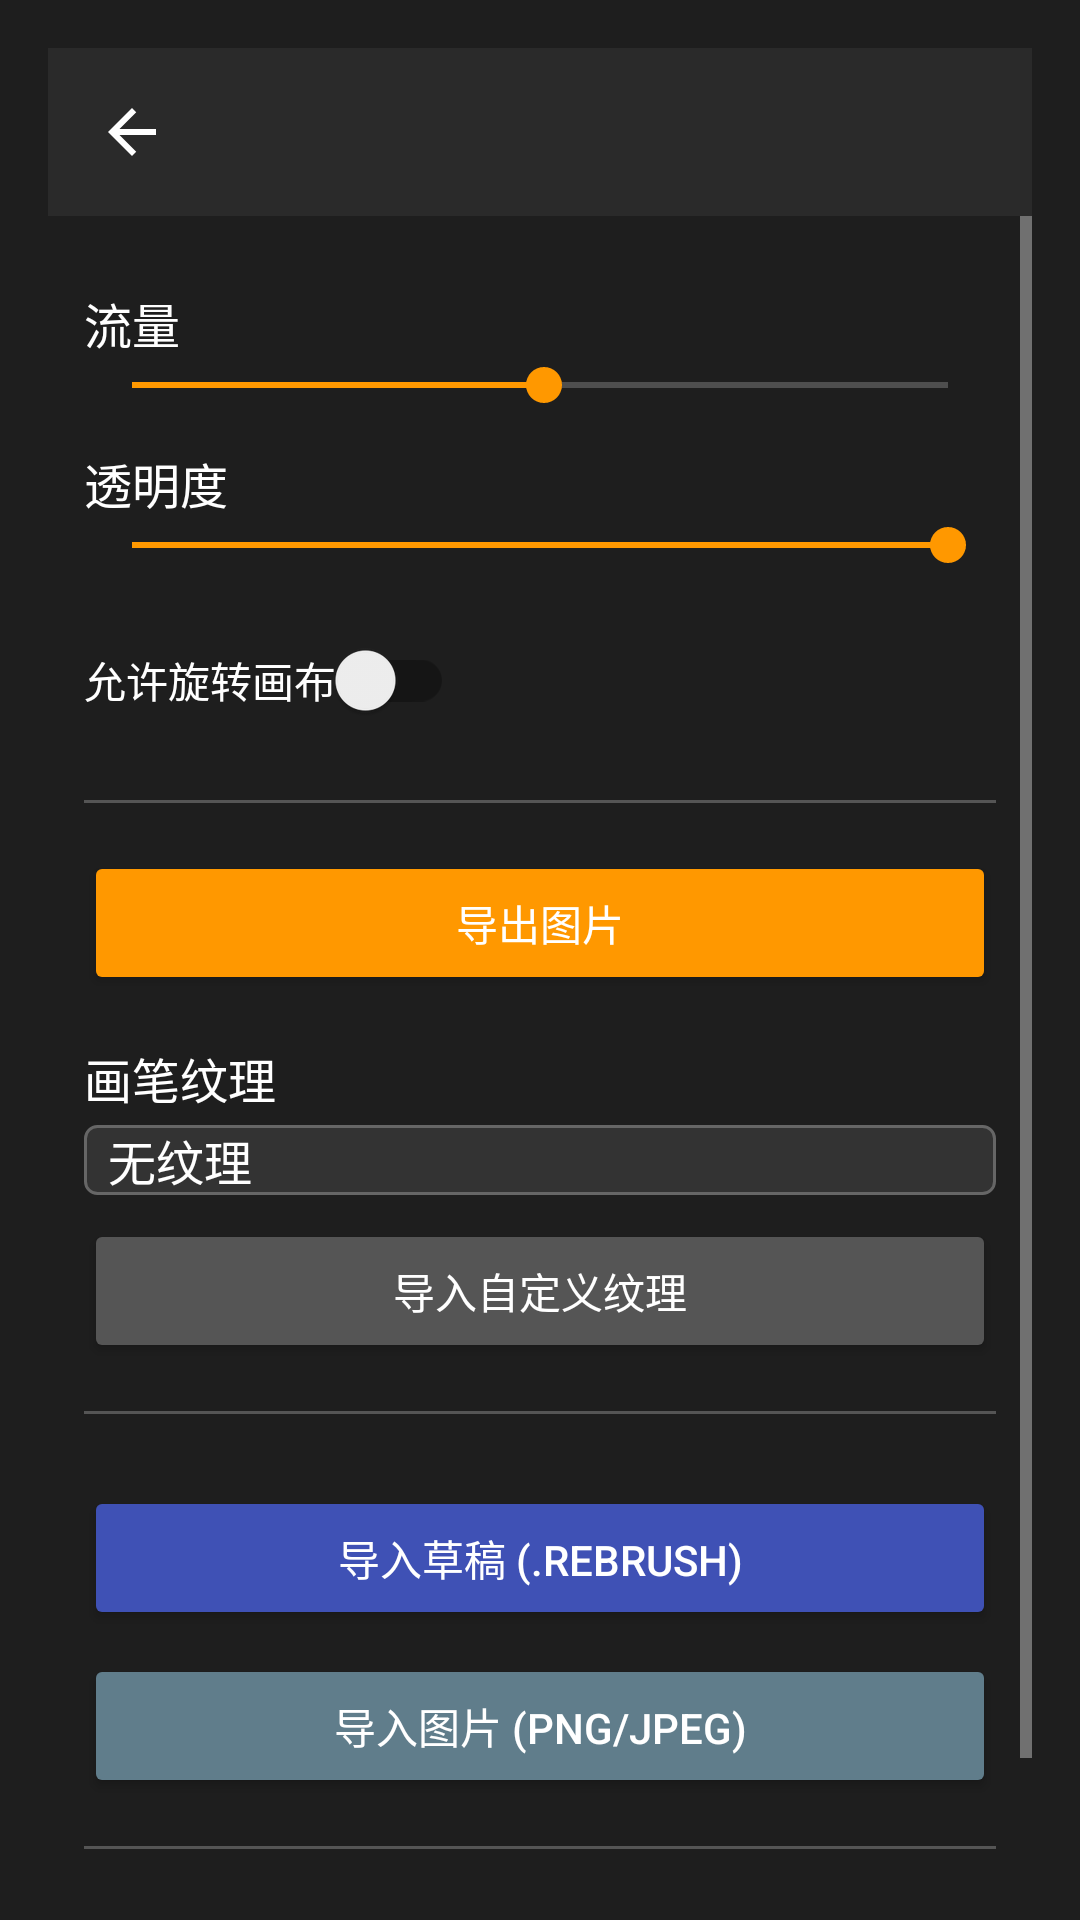

Layout XML and referenced resources for this Android screen:
<!-- AndroidManifest.xml: activity theme Theme.AppCompat.NoActionBar -->
<!-- res/layout/activity_paint_settings.xml -->
<?xml version="1.0" encoding="utf-8"?>
<LinearLayout xmlns:android="http://schemas.android.com/apk/res/android"
    xmlns:app="http://schemas.android.com/apk/res-auto"
    android:layout_width="match_parent"
    android:layout_height="match_parent"
    android:orientation="vertical"
    android:background="#1E1E1E"
    android:padding="16dp">

    
    <androidx.appcompat.widget.Toolbar
        android:id="@+id/toolbar"
        android:layout_width="match_parent"
        android:layout_height="56dp"
        android:background="#2A2A2A"
        android:title="设置"
        android:titleTextColor="#FFFFFF"
        app:navigationIcon="@drawable/ic_back"
        app:navigationContentDescription="返回" />

    
    <ScrollView
        android:layout_width="match_parent"
        android:layout_height="match_parent"
        android:fillViewport="true">

        <LinearLayout
            android:layout_width="match_parent"
            android:layout_height="wrap_content"
            android:orientation="vertical"
            android:padding="12dp">

            
            <TextView
                android:layout_width="wrap_content"
                android:layout_height="wrap_content"
                android:text="流量"
                android:textColor="#FFFFFF"
                android:textSize="16sp"
                android:layout_marginTop="12dp" />
            <SeekBar
                android:id="@+id/settingsFlowSeekBar"
                android:layout_width="match_parent"
                android:layout_height="wrap_content"
                android:max="99"
                android:progress="50"
                android:thumbTint="#FF9800"
                android:progressTint="#FF9800" />

            
            <TextView
                android:layout_width="wrap_content"
                android:layout_height="wrap_content"
                android:text="透明度"
                android:textColor="#FFFFFF"
                android:textSize="16sp"
                android:layout_marginTop="12dp" />
            <SeekBar
                android:id="@+id/settingsOpacitySeekBar"
                android:layout_width="match_parent"
                android:layout_height="wrap_content"
                android:max="99"
                android:progress="99"
                android:thumbTint="#FF9800"
                android:progressTint="#FF9800" />

            
            <androidx.appcompat.widget.SwitchCompat
                android:id="@+id/settingsRotationSwitch"
                android:layout_width="wrap_content"
                android:layout_height="wrap_content"
                android:text="允许旋转画布"
                android:textColor="#FFFFFF"
                android:theme="@style/Theme.MaterialComponents.DayNight.NoActionBar"
                android:layout_marginTop="12dp" />

            
            <View
                android:layout_width="match_parent"
                android:layout_height="1dp"
                android:background="#555555"
                android:layout_marginVertical="16dp" />

            
            <Button
                android:id="@+id/settingsExportBtn"
                android:layout_width="match_parent"
                android:layout_height="wrap_content"
                android:text="导出图片"
                android:textColor="#FFFFFF"
                android:backgroundTint="#FF9800"
                android:layout_marginBottom="8dp" />

            
            <TextView
                android:layout_width="wrap_content"
                android:layout_height="wrap_content"
                android:text="画笔纹理"
                android:textColor="#FFFFFF"
                android:textSize="16sp"
                android:layout_marginTop="8dp" />
            <Spinner
                android:id="@+id/settingsTextureSpinner"
                android:layout_width="match_parent"
                android:layout_height="wrap_content"
                android:background="@drawable/spinner_bg"
                android:entries="@array/texture_options"
                android:layout_marginTop="4dp" />

            
            <Button
                android:id="@+id/settingsImportTextureBtn"
                android:layout_width="match_parent"
                android:layout_height="wrap_content"
                android:text="导入自定义纹理"
                android:textColor="#FFFFFF"
                android:backgroundTint="#555555"
                android:layout_marginTop="8dp" />

            
            <View
                android:layout_width="match_parent"
                android:layout_height="1dp"
                android:background="#555555"
                android:layout_marginVertical="16dp" />

            
            <Button
                android:id="@+id/settingsImportDraftBtn"
                android:layout_width="match_parent"
                android:layout_height="wrap_content"
                android:text="导入草稿 (.rebrush)"
                android:textColor="#FFFFFF"
                android:backgroundTint="#3F51B5"
                android:layout_marginTop="8dp" />

            
            <Button
                android:id="@+id/settingsImportImageBtn"
                android:layout_width="match_parent"
                android:layout_height="wrap_content"
                android:text="导入图片 (PNG/JPEG)"
                android:textColor="#FFFFFF"
                android:backgroundTint="#607D8B"
                android:layout_marginTop="8dp" />

            
            <View
                android:layout_width="match_parent"
                android:layout_height="1dp"
                android:background="#555555"
                android:layout_marginVertical="16dp" />

            <TextView
                android:layout_width="wrap_content"
                android:layout_height="wrap_content"
                android:text="更多功能开发中..."
                android:textColor="#888888"
                android:textSize="14sp"
                android:gravity="center"
                android:layout_gravity="center" />
        </LinearLayout>
    </ScrollView>
</LinearLayout>
<!-- resources referenced by this layout -->
<resources>
  <string-array name="texture_options">
          <item>无纹理</item>
          <item>水彩纸</item>
          <item>画布纹理</item>
          <item>粗纹纸</item>
          <item>细纹纸</item>
      </string-array>
  <!-- drawable ic_back (drawable) -->
  <vector xmlns:android="http://schemas.android.com/apk/res/android"
      android:width="24dp"
      android:height="24dp"
      android:viewportWidth="24"
      android:viewportHeight="24">
      <path
          android:fillColor="#FFFFFF"
          android:pathData="M20,11H7.83l5.59-5.59L12,4l-8,8l8,8l1.41-1.41L7.83,13H20v-2z"/>
  </vector>
  <!-- drawable spinner_bg (drawable) -->
  <?xml version="1.0" encoding="utf-8"?>
  <shape xmlns:android="http://schemas.android.com/apk/res/android">
      <solid android:color="#333333" />
      <corners android:radius="4dp" />
      <stroke android:width="1dp" android:color="#666666" />
  </shape>
</resources>
